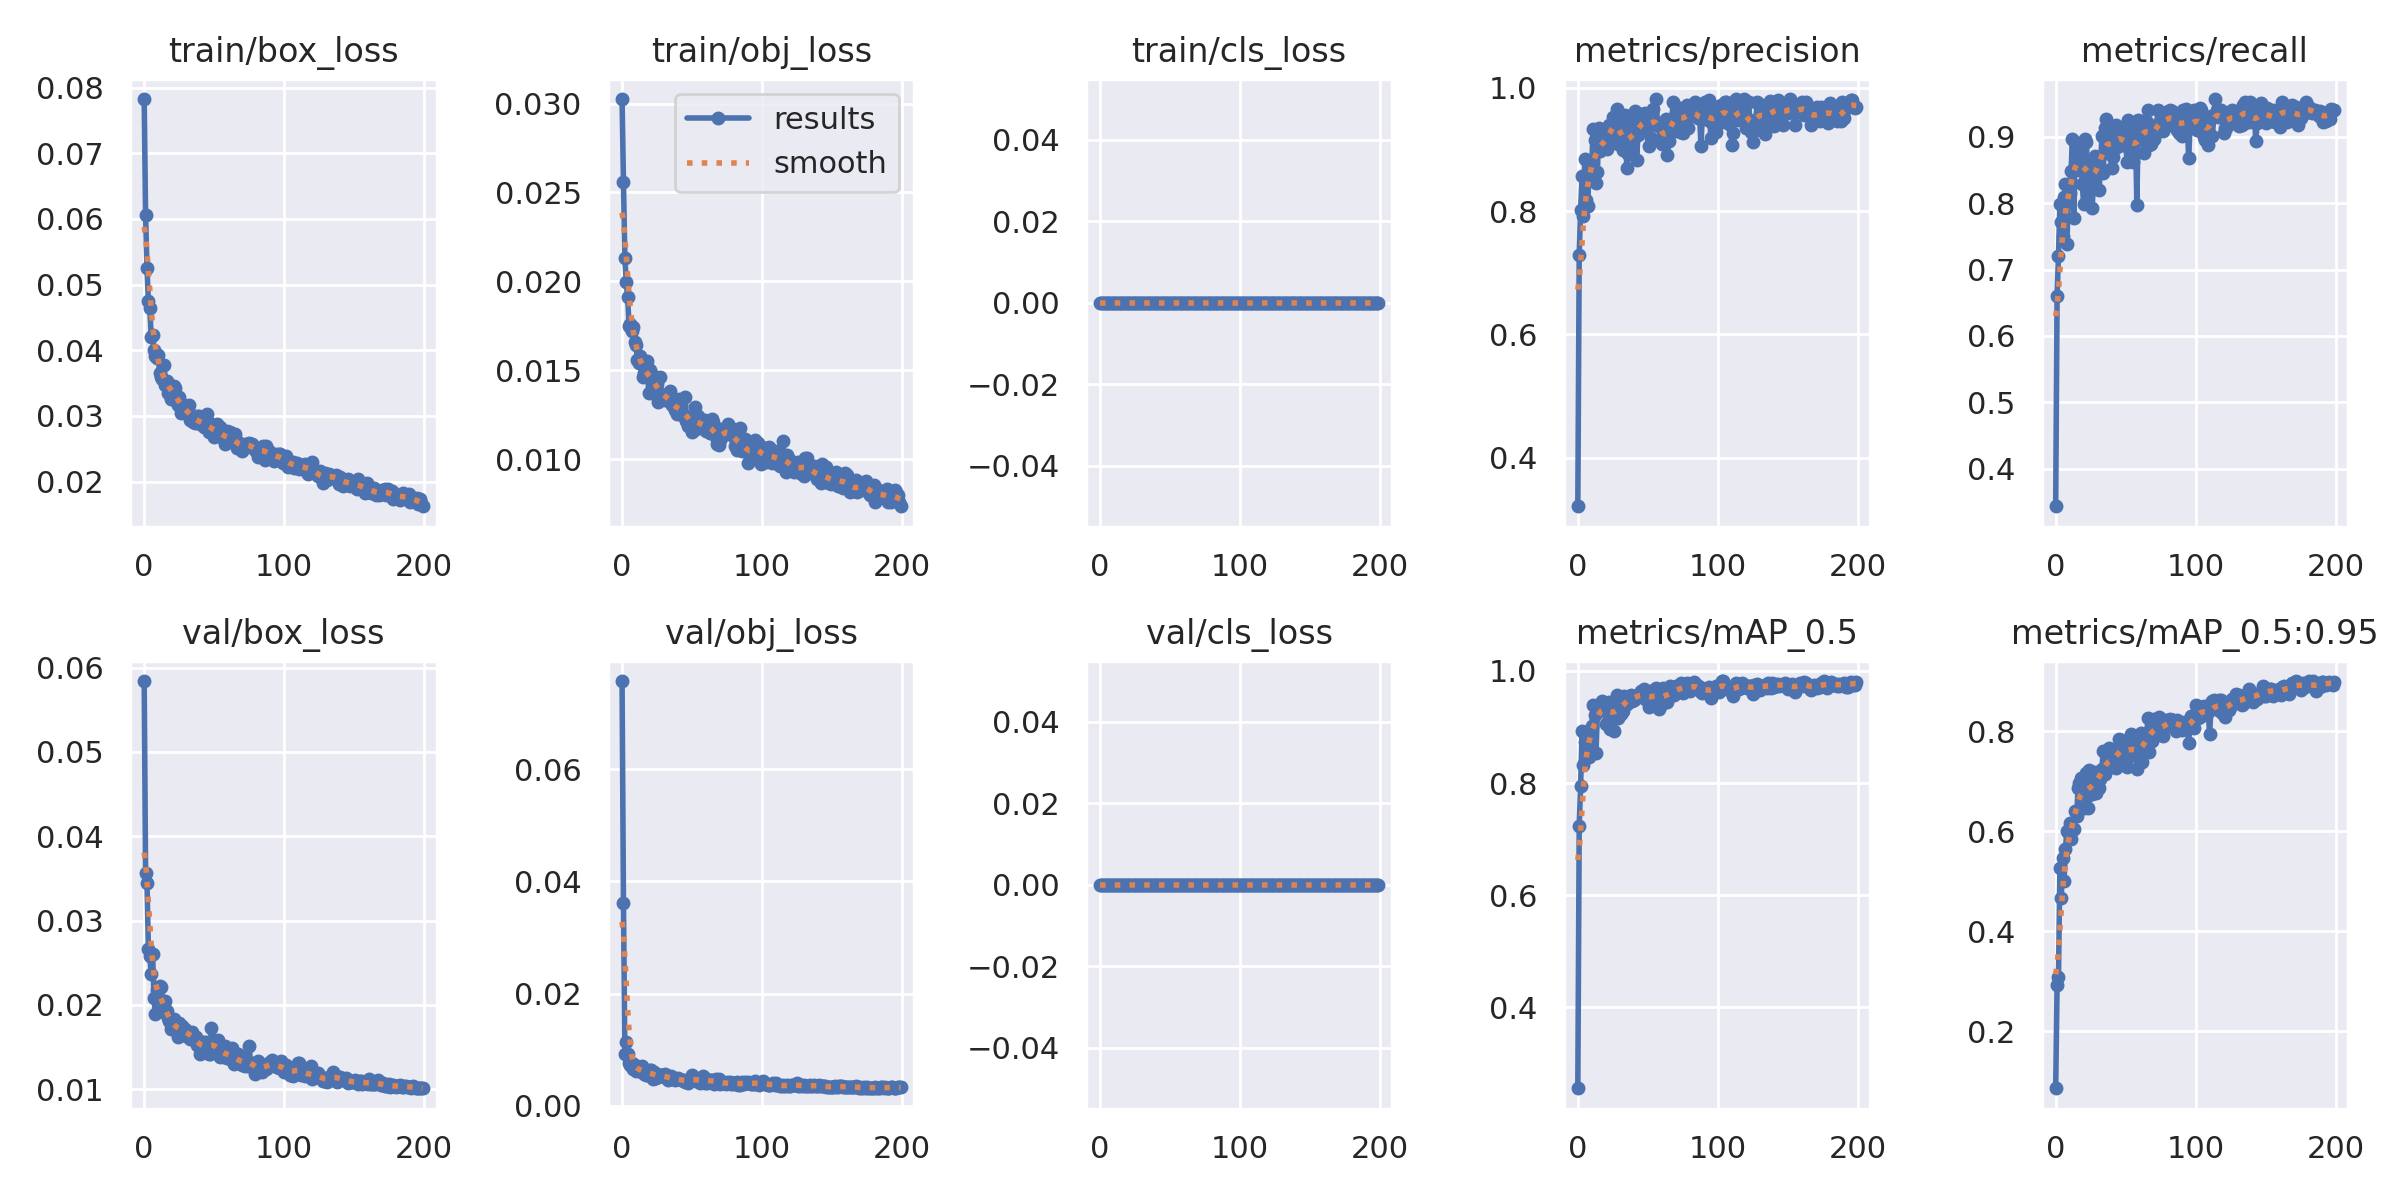

Values plotted in this chart, from the file beside it:
epoch, train/box_loss, train/obj_loss, train/cls_loss, metrics/precision, metrics/recall, metrics/mAP_0.5, metrics/mAP_0.5:0.95, val/box_loss, val/obj_loss, val/cls_loss, x/lr0, x/lr1, x/lr2
0, 0.07826, 0.03026, 0, 0.3213, 0.3433, 0.2557, 0.08651, 0.05841, 0.0757, 0, 0.06773, 0.0003259, 0.0003259
1, 0.06055, 0.02558, 0, 0.7297, 0.6603, 0.724, 0.293, 0.03566, 0.0361, 0, 0.03473, 0.000656, 0.000656
2, 0.05257, 0.02131, 0, 0.8023, 0.721, 0.7939, 0.3095, 0.03449, 0.009208, 0, 0.001723, 0.0009828, 0.0009828
3, 0.04749, 0.01998, 0, 0.8573, 0.7992, 0.8922, 0.5263, 0.02667, 0.01131, 0, 0.0009851, 0.0009851, 0.0009851
4, 0.04651, 0.01912, 0, 0.7929, 0.7722, 0.8327, 0.4677, 0.02581, 0.009229, 0, 0.0009851, 0.0009851, 0.0009851
5, 0.04208, 0.01747, 0, 0.8854, 0.7511, 0.8725, 0.5478, 0.02368, 0.007649, 0, 0.0009802, 0.0009802, 0.0009802
6, 0.04225, 0.01757, 0, 0.8179, 0.8095, 0.8661, 0.5006, 0.02601, 0.007279, 0, 0.0009752, 0.0009752, 0.0009752
7, 0.04011, 0.01719, 0, 0.808, 0.8283, 0.8789, 0.5657, 0.02083, 0.007574, 0, 0.0009703, 0.0009703, 0.0009703
8, 0.03918, 0.01743, 0, 0.8601, 0.7386, 0.8465, 0.6002, 0.01889, 0.006601, 0, 0.0009654, 0.0009654, 0.0009654
9, 0.0388, 0.0166, 0, 0.8599, 0.8026, 0.8701, 0.5981, 0.02179, 0.007213, 0, 0.0009604, 0.0009604, 0.0009604
10, 0.03928, 0.01643, 0, 0.8791, 0.8155, 0.9014, 0.6164, 0.02164, 0.006255, 0, 0.0009555, 0.0009555, 0.0009555
11, 0.0366, 0.01554, 0, 0.9339, 0.8491, 0.9384, 0.5853, 0.02227, 0.006504, 0, 0.0009505, 0.0009505, 0.0009505
12, 0.03598, 0.01539, 0, 0.9162, 0.897, 0.9213, 0.6029, 0.02208, 0.006213, 0, 0.0009455, 0.0009455, 0.0009455
13, 0.03561, 0.01577, 0, 0.8459, 0.7777, 0.854, 0.6054, 0.01942, 0.006635, 0, 0.0009406, 0.0009406, 0.0009406
14, 0.03778, 0.01556, 0, 0.863, 0.8924, 0.9279, 0.6417, 0.01918, 0.007029, 0, 0.0009357, 0.0009357, 0.0009357
15, 0.0347, 0.01461, 0, 0.9355, 0.8841, 0.9396, 0.6316, 0.02045, 0.006066, 0, 0.0009307, 0.0009307, 0.0009307
16, 0.03533, 0.01481, 0, 0.898, 0.8841, 0.9358, 0.6867, 0.01924, 0.005743, 0, 0.0009258, 0.0009258, 0.0009258
17, 0.03346, 0.0147, 0, 0.9268, 0.8498, 0.9463, 0.6969, 0.01848, 0.005527, 0, 0.0009208, 0.0009208, 0.0009208
18, 0.03478, 0.01552, 0, 0.9109, 0.8884, 0.9451, 0.7074, 0.01812, 0.005572, 0, 0.0009158, 0.0009158, 0.0009158
19, 0.03254, 0.01374, 0, 0.9149, 0.8283, 0.9307, 0.6875, 0.0172, 0.005896, 0, 0.0009109, 0.0009109, 0.0009109
20, 0.0338, 0.01503, 0, 0.9072, 0.7983, 0.9049, 0.6478, 0.01781, 0.006338, 0, 0.0009059, 0.0009059, 0.0009059
21, 0.03455, 0.01483, 0, 0.9009, 0.8973, 0.9371, 0.6639, 0.01837, 0.006343, 0, 0.000901, 0.000901, 0.000901
22, 0.03428, 0.01463, 0, 0.9392, 0.8927, 0.944, 0.7176, 0.01746, 0.004867, 0, 0.0008961, 0.0008961, 0.0008961
23, 0.03222, 0.01446, 0, 0.9136, 0.8169, 0.8968, 0.646, 0.01746, 0.006071, 0, 0.0008911, 0.0008911, 0.0008911
24, 0.03169, 0.01358, 0, 0.9287, 0.8383, 0.9369, 0.7235, 0.01619, 0.005006, 0, 0.0008862, 0.0008862, 0.0008862
25, 0.03294, 0.01424, 0, 0.9526, 0.8626, 0.944, 0.6747, 0.01781, 0.005202, 0, 0.0008812, 0.0008812, 0.0008812
26, 0.03042, 0.01323, 0, 0.9438, 0.7925, 0.8926, 0.6753, 0.0169, 0.005502, 0, 0.0008762, 0.0008762, 0.0008762
27, 0.03187, 0.01461, 0, 0.9537, 0.8283, 0.9257, 0.6983, 0.01748, 0.005427, 0, 0.0008713, 0.0008713, 0.0008713
28, 0.03115, 0.01368, 0, 0.9656, 0.8712, 0.9569, 0.7194, 0.01653, 0.005431, 0, 0.0008663, 0.0008663, 0.0008663
29, 0.03121, 0.01349, 0, 0.9084, 0.8515, 0.9152, 0.6771, 0.01715, 0.005568, 0, 0.0008614, 0.0008614, 0.0008614
30, 0.0307, 0.01346, 0, 0.9353, 0.8689, 0.9386, 0.7125, 0.01635, 0.005091, 0, 0.0008565, 0.0008565, 0.0008565
31, 0.03087, 0.01333, 0, 0.9401, 0.8197, 0.9234, 0.6878, 0.01685, 0.005611, 0, 0.0008515, 0.0008515, 0.0008515
32, 0.03168, 0.01351, 0, 0.8987, 0.8541, 0.9292, 0.7052, 0.01669, 0.005103, 0, 0.0008465, 0.0008465, 0.0008465
33, 0.02931, 0.01343, 0, 0.8986, 0.9013, 0.9548, 0.7251, 0.01597, 0.004629, 0, 0.0008416, 0.0008416, 0.0008416
34, 0.02981, 0.01384, 0, 0.9563, 0.846, 0.9478, 0.7611, 0.0168, 0.004842, 0, 0.0008366, 0.0008366, 0.0008366
35, 0.02909, 0.01313, 0, 0.8693, 0.9142, 0.9404, 0.7157, 0.0163, 0.005333, 0, 0.0008317, 0.0008317, 0.0008317
36, 0.0289, 0.01306, 0, 0.8922, 0.927, 0.9528, 0.7284, 0.01587, 0.004918, 0, 0.0008268, 0.0008268, 0.0008268
37, 0.02914, 0.01296, 0, 0.9457, 0.8755, 0.9488, 0.7265, 0.01625, 0.00493, 0, 0.0008218, 0.0008218, 0.0008218
38, 0.03004, 0.01277, 0, 0.9372, 0.8973, 0.9576, 0.7673, 0.0153, 0.00458, 0, 0.0008169, 0.0008169, 0.0008169
39, 0.02993, 0.01252, 0, 0.8986, 0.9013, 0.9462, 0.7422, 0.0157, 0.004753, 0, 0.0008119, 0.0008119, 0.0008119
40, 0.02877, 0.01274, 0, 0.9342, 0.853, 0.9474, 0.7612, 0.01419, 0.004908, 0, 0.0008069, 0.0008069, 0.0008069
41, 0.02885, 0.01339, 0, 0.962, 0.8696, 0.9525, 0.7338, 0.01496, 0.004694, 0, 0.000802, 0.000802, 0.000802
42, 0.02892, 0.01302, 0, 0.8828, 0.9048, 0.9533, 0.728, 0.01523, 0.00455, 0, 0.000797, 0.000797, 0.000797
43, 0.02834, 0.01246, 0, 0.9242, 0.9184, 0.9569, 0.7265, 0.01566, 0.004527, 0, 0.0007921, 0.0007921, 0.0007921
44, 0.02843, 0.01246, 0, 0.9382, 0.8841, 0.9548, 0.7378, 0.01561, 0.004681, 0, 0.0007872, 0.0007872, 0.0007872
45, 0.03032, 0.01349, 0, 0.9581, 0.9142, 0.9638, 0.7849, 0.01515, 0.004304, 0, 0.0007822, 0.0007822, 0.0007822
46, 0.0276, 0.01215, 0, 0.9534, 0.8927, 0.9556, 0.7832, 0.01414, 0.004343, 0, 0.0007772, 0.0007772, 0.0007772
47, 0.02832, 0.01184, 0, 0.9339, 0.909, 0.9685, 0.7832, 0.01413, 0.004132, 0, 0.0007723, 0.0007723, 0.0007723
48, 0.02873, 0.01229, 0, 0.9586, 0.8884, 0.9503, 0.7507, 0.01724, 0.004567, 0, 0.0007673, 0.0007673, 0.0007673
49, 0.02731, 0.01196, 0, 0.9542, 0.8938, 0.9561, 0.7663, 0.01504, 0.00462, 0, 0.0007624, 0.0007624, 0.0007624
50, 0.02672, 0.01152, 0, 0.9541, 0.8923, 0.9534, 0.7484, 0.01582, 0.005536, 0, 0.0007575, 0.0007575, 0.0007575
51, 0.02813, 0.01218, 0, 0.9058, 0.8627, 0.9357, 0.7297, 0.01507, 0.005039, 0, 0.0007525, 0.0007525, 0.0007525
52, 0.02874, 0.01291, 0, 0.919, 0.9252, 0.9552, 0.781, 0.01462, 0.004546, 0, 0.0007476, 0.0007476, 0.0007476
53, 0.02712, 0.01168, 0, 0.9535, 0.8795, 0.9533, 0.7503, 0.01583, 0.004343, 0, 0.0007426, 0.0007426, 0.0007426
54, 0.02838, 0.0124, 0, 0.9656, 0.9099, 0.9664, 0.7955, 0.01382, 0.004381, 0, 0.0007376, 0.0007376, 0.0007376
55, 0.02674, 0.01183, 0, 0.9417, 0.8627, 0.9488, 0.7745, 0.0139, 0.004552, 0, 0.0007327, 0.0007327, 0.0007327
56, 0.02742, 0.01199, 0, 0.9819, 0.9142, 0.9699, 0.7549, 0.01448, 0.004072, 0, 0.0007277, 0.0007277, 0.0007277
57, 0.02669, 0.01189, 0, 0.9385, 0.9167, 0.9597, 0.7692, 0.01381, 0.004975, 0, 0.0007228, 0.0007228, 0.0007228
58, 0.02577, 0.01176, 0, 0.9393, 0.7966, 0.9315, 0.7255, 0.01519, 0.005267, 0, 0.0007179, 0.0007179, 0.0007179
59, 0.02769, 0.01218, 0, 0.9151, 0.9257, 0.9589, 0.7779, 0.01368, 0.004152, 0, 0.0007129, 0.0007129, 0.0007129
... 140 more rows
